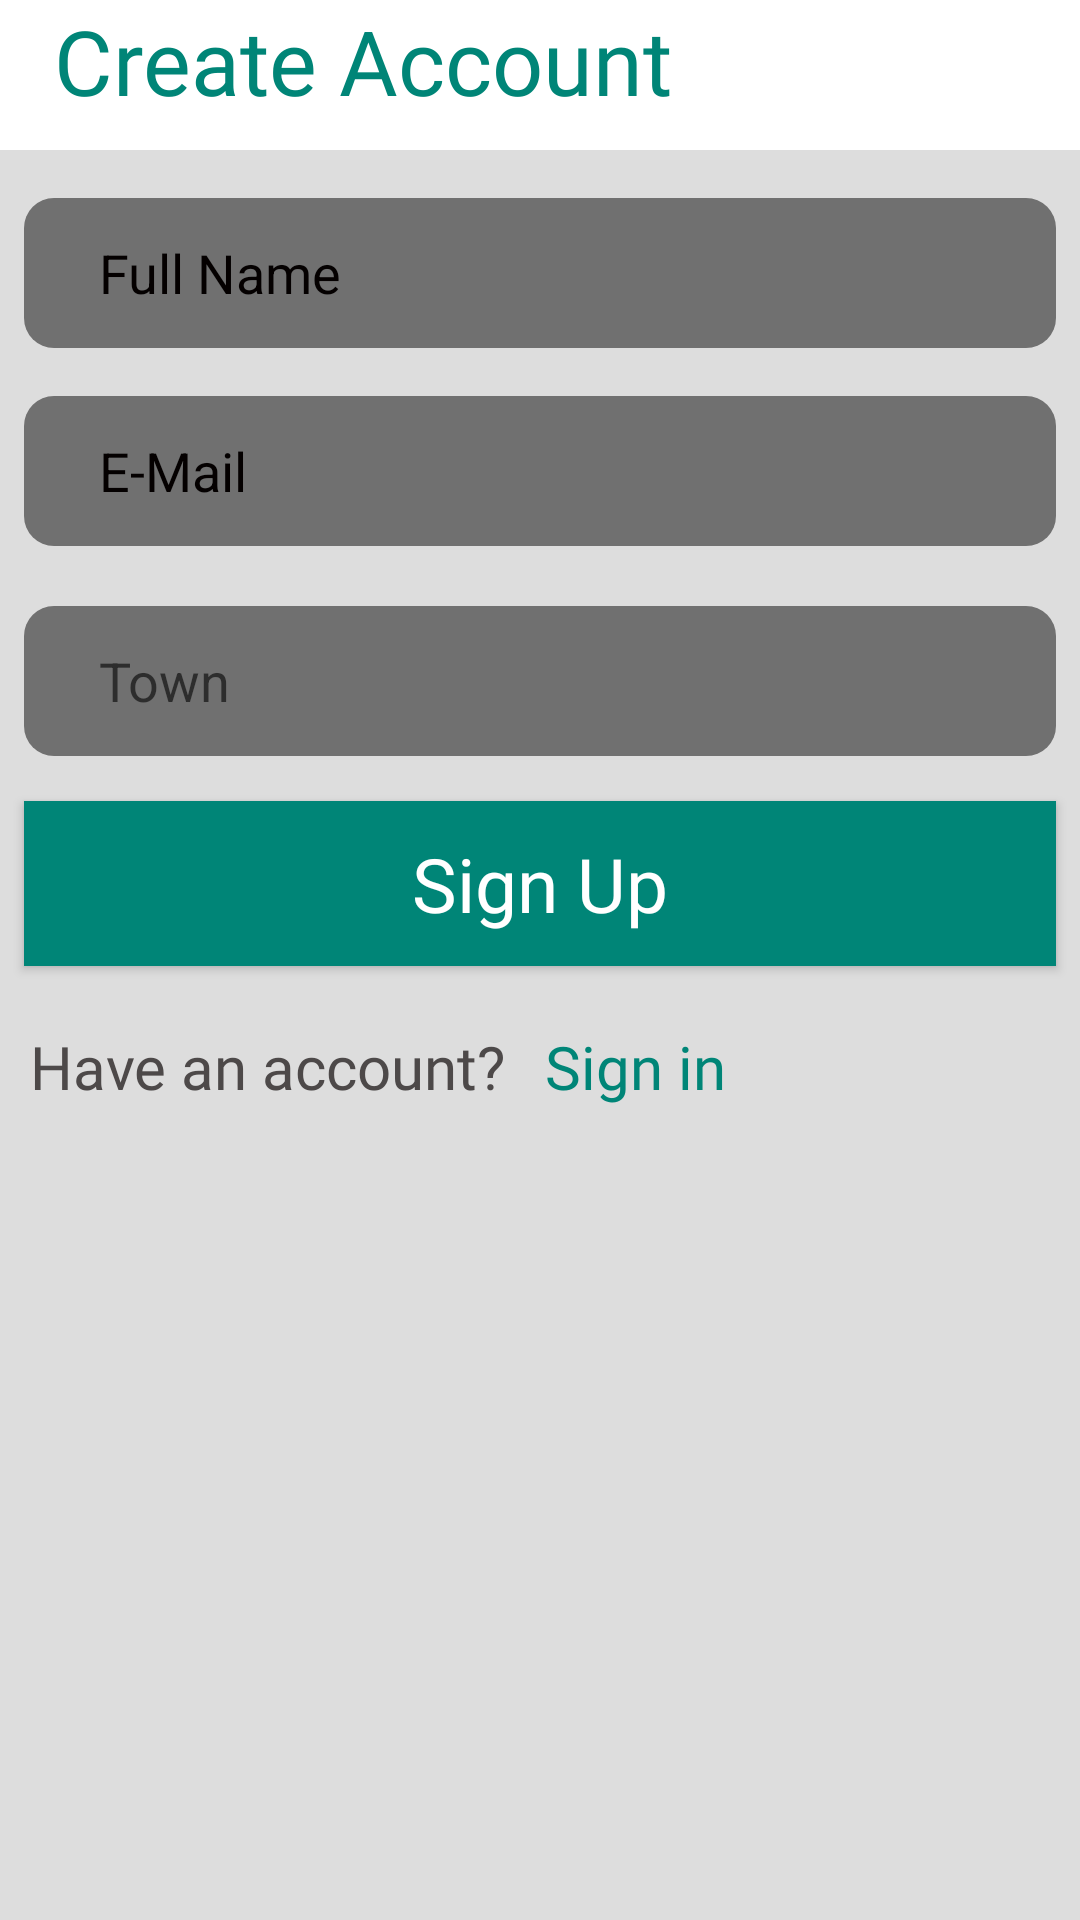

Write the Android layout XML for this screen, with the resource values it uses.
<!-- AndroidManifest.xml: application theme AppTheme -->
<!-- res/layout/activity_sign_up.xml -->
<?xml version="1.0" encoding="utf-8"?>
<RelativeLayout xmlns:android="http://schemas.android.com/apk/res/android"
    xmlns:app="http://schemas.android.com/apk/res-auto"
    xmlns:tools="http://schemas.android.com/tools"
    android:layout_width="match_parent"
    android:layout_height="match_parent"
    tools:context=".login.SignUpActivity"
    android:background="#ddd">


    <View
        android:layout_width="match_parent"
        android:layout_height="50dp"
        android:background="@color/white" />
    <LinearLayout
        android:layout_width="match_parent"
        android:layout_height="wrap_content"
        android:layout_marginLeft="8dp"
        >
    <TextView
        android:layout_width="match_parent"
        android:layout_height="wrap_content"
        android:text="Create Account"
        android:fontFamily="@font/semibold"
        android:textColor="@color/colorPrimary"
        android:textSize="30dp"
        android:layout_marginLeft="10dp"
        />

    </LinearLayout>

  <LinearLayout
      android:layout_marginTop="50dp"
      android:orientation="vertical"
      android:layout_width="match_parent"
      android:layout_height="wrap_content">


      <EditText
          android:id="@+id/full_name_signup"
          android:layout_width="match_parent"
          android:layout_height="50dp"
          android:layout_marginStart="8dp"
          android:layout_marginLeft="8dp"
          android:layout_marginTop="16dp"
          android:layout_marginEnd="8dp"
          android:layout_marginRight="8dp"
          android:background="@drawable/input_field"
          android:ems="10"
          android:hint="Full Name"
          android:inputType="text"
          android:textColorHint="#040000"
          />

    <EditText
        android:id="@+id/email_signup"
        android:layout_width="match_parent"
        android:layout_height="50dp"
        android:layout_marginStart="8dp"
        android:layout_marginLeft="8dp"
        android:layout_marginTop="16dp"
        android:layout_marginEnd="8dp"
        android:layout_marginRight="8dp"
        android:background="@drawable/input_field"
        android:ems="10"
        android:hint="E-Mail"
        android:inputType="textEmailAddress"
        android:textColorHint="#040000"
        app:layout_constraintEnd_toEndOf="parent"
        app:layout_constraintHorizontal_bias="0.509"
        app:layout_constraintStart_toStartOf="parent"
        app:layout_constraintTop_toBottomOf="@+id/full_name_signup" />


      <EditText
          android:id="@+id/ref_code"
          android:layout_width="match_parent"
          android:layout_height="50dp"
          android:inputType="text"
          android:layout_marginStart="8dp"
          android:layout_marginLeft="8dp"
          android:layout_marginTop="20dp"
          android:layout_marginEnd="8dp"
          android:layout_marginRight="8dp"
          android:background="@drawable/input_field"
          android:hint="Town"
          />


      <Button
          android:id="@+id/sign_up"
          android:layout_width="match_parent"
          android:layout_height="55dp"
          android:layout_marginStart="8dp"
          android:layout_marginLeft="8dp"
          android:layout_marginTop="15dp"
          android:layout_marginEnd="8dp"
          android:layout_marginRight="8dp"
          android:background="@color/colorPrimary"
          android:fontFamily="@font/regular"
          android:text="Sign Up"
          android:textAllCaps="false"
          android:textColor="#ffffff"
          android:textSize="25sp"
          />


     <LinearLayout
         android:layout_marginTop="20dp"
         android:layout_width="match_parent"
         android:layout_height="wrap_content">
         <TextView
             android:id="@+id/textView2"
             android:layout_width="wrap_content"
             android:layout_height="wrap_content"
             android:layout_marginLeft="10dp"
             android:fontFamily="@font/light"
             android:text="Have an account? "
             android:textColor="#4D4949"
             android:textSize="20sp"
             />

         <TextView
             android:id="@+id/sign_in"
             android:layout_width="wrap_content"
             android:layout_height="wrap_content"
             android:layout_marginStart="8dp"
             android:layout_marginLeft="8dp"
             android:layout_marginEnd="8dp"
             android:layout_marginRight="8dp"
             android:layout_marginBottom="8dp"
             android:fontFamily="@font/medium"
             android:text="Sign in"
             android:textColor="@color/colorPrimary"
             android:textSize="20sp"/>
     </LinearLayout>




  </LinearLayout>
</RelativeLayout>
<!-- resources referenced by this layout -->
<resources>
  <color name="colorPrimary">#008577</color>
  <color name="white">#fff</color>
  <!-- drawable input_field (drawable) -->
  <?xml version="1.0" encoding="utf-8"?>
  <shape android:shape="rectangle" xmlns:android="http://schemas.android.com/apk/res/android">
  
      <solid android:color="#707070"/>
      <corners android:radius="10dp"/>
      <padding android:left="25sp"/>
  
  </shape>
  <style name="AppTheme" parent="Theme.AppCompat.Light.DarkActionBar">
          
          <item name="colorPrimary">@color/colorPrimary</item>
          <item name="colorPrimaryDark">@color/colorPrimaryDark</item>
          <item name="colorAccent">@color/colorAccent</item>
      </style>
  <color name="colorPrimaryDark">#00574B</color>
  <color name="colorAccent">#D81B60</color>
</resources>
